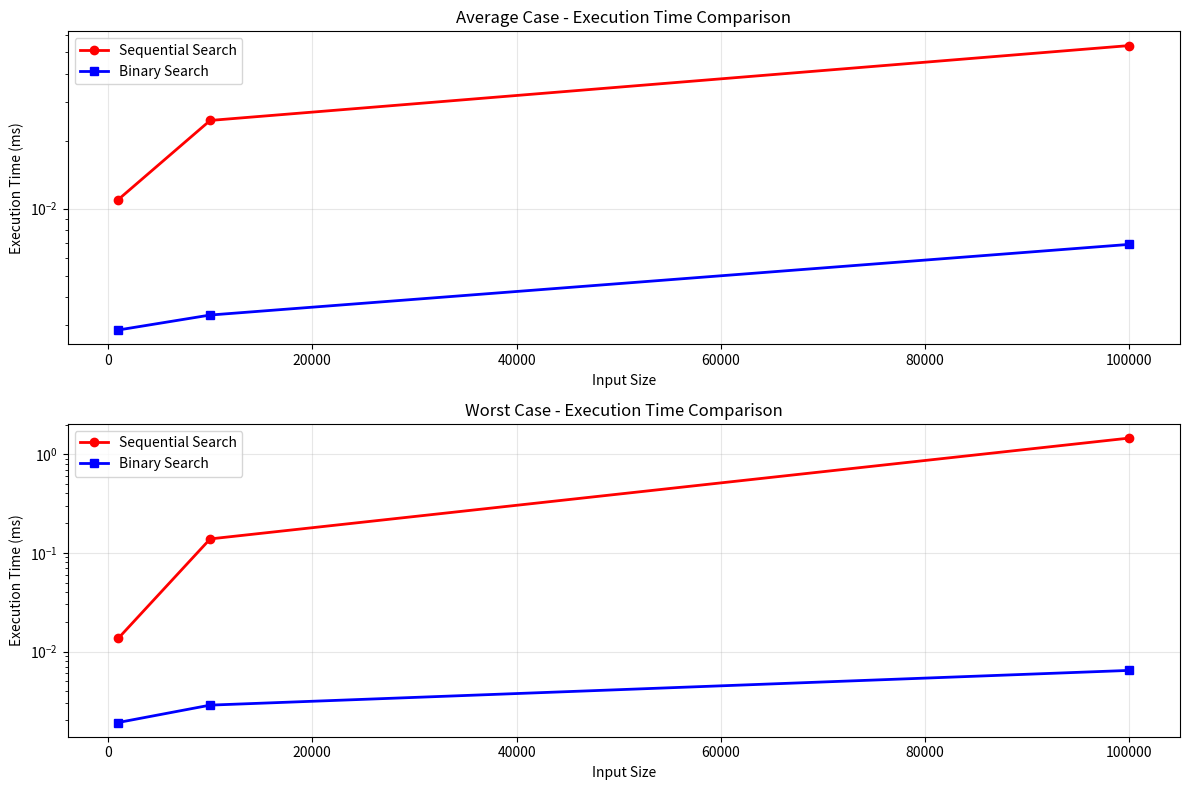
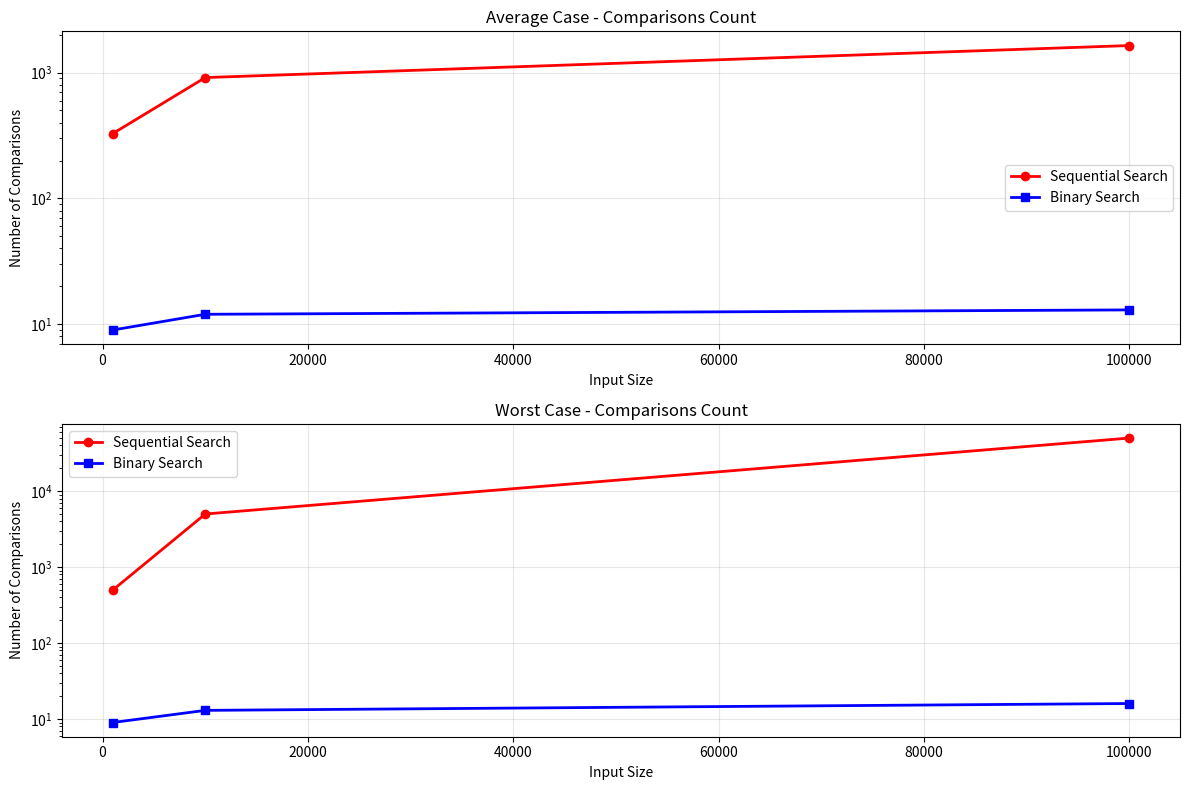

The script that saved these images, in order:
import random
import time
import matplotlib.pyplot as plt
import numpy as np

def sequential_search(arr, target):
    comparisons = 0
    for i in range(len(arr)):
        comparisons += 1
        if arr[i] == target:
            return i, comparisons
    return -1, comparisons

def binary_search(arr, target):
    comparisons = 0
    left, right = 0, len(arr) - 1
    
    while left <= right:
        comparisons += 1
        mid = (left + right) // 2
        
        if arr[mid] == target:
            return mid, comparisons
        elif arr[mid] < target:
            left = mid + 1
        else:
            right = mid - 1
    
    return -1, comparisons

def measure_performance(search_func, arr, target):
    start_time = time.time()
    position, comparisons = search_func(arr, target)
    end_time = time.time()
    execution_time = (end_time - start_time) * 1000
    return position, comparisons, execution_time

def generate_sorted_data(size):
    return list(range(1, size + 1, 2))

def run_test_case(data, target, case_name):
    print(f"\n{case_name} (target: {target}):")
    
    seq_pos, seq_comps, seq_time = measure_performance(sequential_search, data, target)
    bin_pos, bin_comps, bin_time = measure_performance(binary_search, data, target)
    
    print(f"  Sequential: Position {seq_pos}, {seq_comps} comparisons, {seq_time:.4f}ms")
    print(f"  Binary: Position {bin_pos}, {bin_comps} comparisons, {bin_time:.4f}ms")
    
    if seq_time > 0 and bin_time > 0:
        speedup = seq_time / bin_time
        print(f"  Binary search is {speedup:.2f}x faster")
    
    return (seq_comps, seq_time), (bin_comps, bin_time)

def plot_execution_time(results):
    sizes = [result['size'] for result in results]
    
    seq_avg_times = [result['avg_case']['seq'][1] for result in results]
    bin_avg_times = [result['avg_case']['bin'][1] for result in results]
    seq_worst_times = [result['worst_case']['seq'][1] for result in results]
    bin_worst_times = [result['worst_case']['bin'][1] for result in results]
    
    plt.figure(figsize=(12, 8))
    
    plt.subplot(2, 1, 1)
    plt.plot(sizes, seq_avg_times, 'o-', label='Sequential Search', color='red', linewidth=2)
    plt.plot(sizes, bin_avg_times, 's-', label='Binary Search', color='blue', linewidth=2)
    plt.xlabel('Input Size')
    plt.ylabel('Execution Time (ms)')
    plt.title('Average Case - Execution Time Comparison')
    plt.legend()
    plt.grid(True, alpha=0.3)
    plt.yscale('log')
    
    plt.subplot(2, 1, 2)
    plt.plot(sizes, seq_worst_times, 'o-', label='Sequential Search', color='red', linewidth=2)
    plt.plot(sizes, bin_worst_times, 's-', label='Binary Search', color='blue', linewidth=2)
    plt.xlabel('Input Size')
    plt.ylabel('Execution Time (ms)')
    plt.title('Worst Case - Execution Time Comparison')
    plt.legend()
    plt.grid(True, alpha=0.3)
    plt.yscale('log')
    
    plt.tight_layout()
    plt.savefig('execution_time_comparison.png', dpi=300, bbox_inches='tight')
    plt.show()

def plot_comparisons(results):
    sizes = [result['size'] for result in results]
    
    seq_avg_comps = [result['avg_case']['seq'][0] for result in results]
    bin_avg_comps = [result['avg_case']['bin'][0] for result in results]
    seq_worst_comps = [result['worst_case']['seq'][0] for result in results]
    bin_worst_comps = [result['worst_case']['bin'][0] for result in results]
    
    plt.figure(figsize=(12, 8))
    
    plt.subplot(2, 1, 1)
    plt.plot(sizes, seq_avg_comps, 'o-', label='Sequential Search', color='red', linewidth=2)
    plt.plot(sizes, bin_avg_comps, 's-', label='Binary Search', color='blue', linewidth=2)
    plt.xlabel('Input Size')
    plt.ylabel('Number of Comparisons')
    plt.title('Average Case - Comparisons Count')
    plt.legend()
    plt.grid(True, alpha=0.3)
    plt.yscale('log')
    
    plt.subplot(2, 1, 2)
    plt.plot(sizes, seq_worst_comps, 'o-', label='Sequential Search', color='red', linewidth=2)
    plt.plot(sizes, bin_worst_comps, 's-', label='Binary Search', color='blue', linewidth=2)
    plt.xlabel('Input Size')
    plt.ylabel('Number of Comparisons')
    plt.title('Worst Case - Comparisons Count')
    plt.legend()
    plt.grid(True, alpha=0.3)
    plt.yscale('log')
    
    plt.tight_layout()
    plt.savefig('comparisons_count.png', dpi=300, bbox_inches='tight')
    plt.show()

def main():
    print("Search Algorithms Performance Comparison")
    print("=" * 50)
    
    data_sizes = [1000, 10000, 100000]
    results = []
    
    random.seed(42)
    
    for size in data_sizes:
        print(f"\nTesting with {size:,} elements:")
        print("-" * 30)
        
        data = generate_sorted_data(size)
        
        random_target = data[random.randint(0, len(data) - 1)]
        missing_target = data[-1] + 100
        
        avg_seq, avg_bin = run_test_case(data, random_target, "Average case")
        worst_seq, worst_bin = run_test_case(data, missing_target, "Worst case")
        
        results.append({
            'size': size,
            'avg_case': {'seq': avg_seq, 'bin': avg_bin},
            'worst_case': {'seq': worst_seq, 'bin': worst_bin}
        })
    
    print("\n" + "=" * 50)
    print("SUMMARY")
    print("=" * 50)
    
    for result in results:
        size = result['size']
        print(f"\nData size: {size:,} elements")
        print(f"Average case - Sequential: {result['avg_case']['seq'][0]} comparisons")
        print(f"Average case - Binary: {result['avg_case']['bin'][0]} comparisons")
        print(f"Worst case - Sequential: {result['worst_case']['seq'][0]} comparisons")
        print(f"Worst case - Binary: {result['worst_case']['bin'][0]} comparisons")
    
    plot_execution_time(results)
    plot_comparisons(results)

if __name__ == "__main__":
    main()
